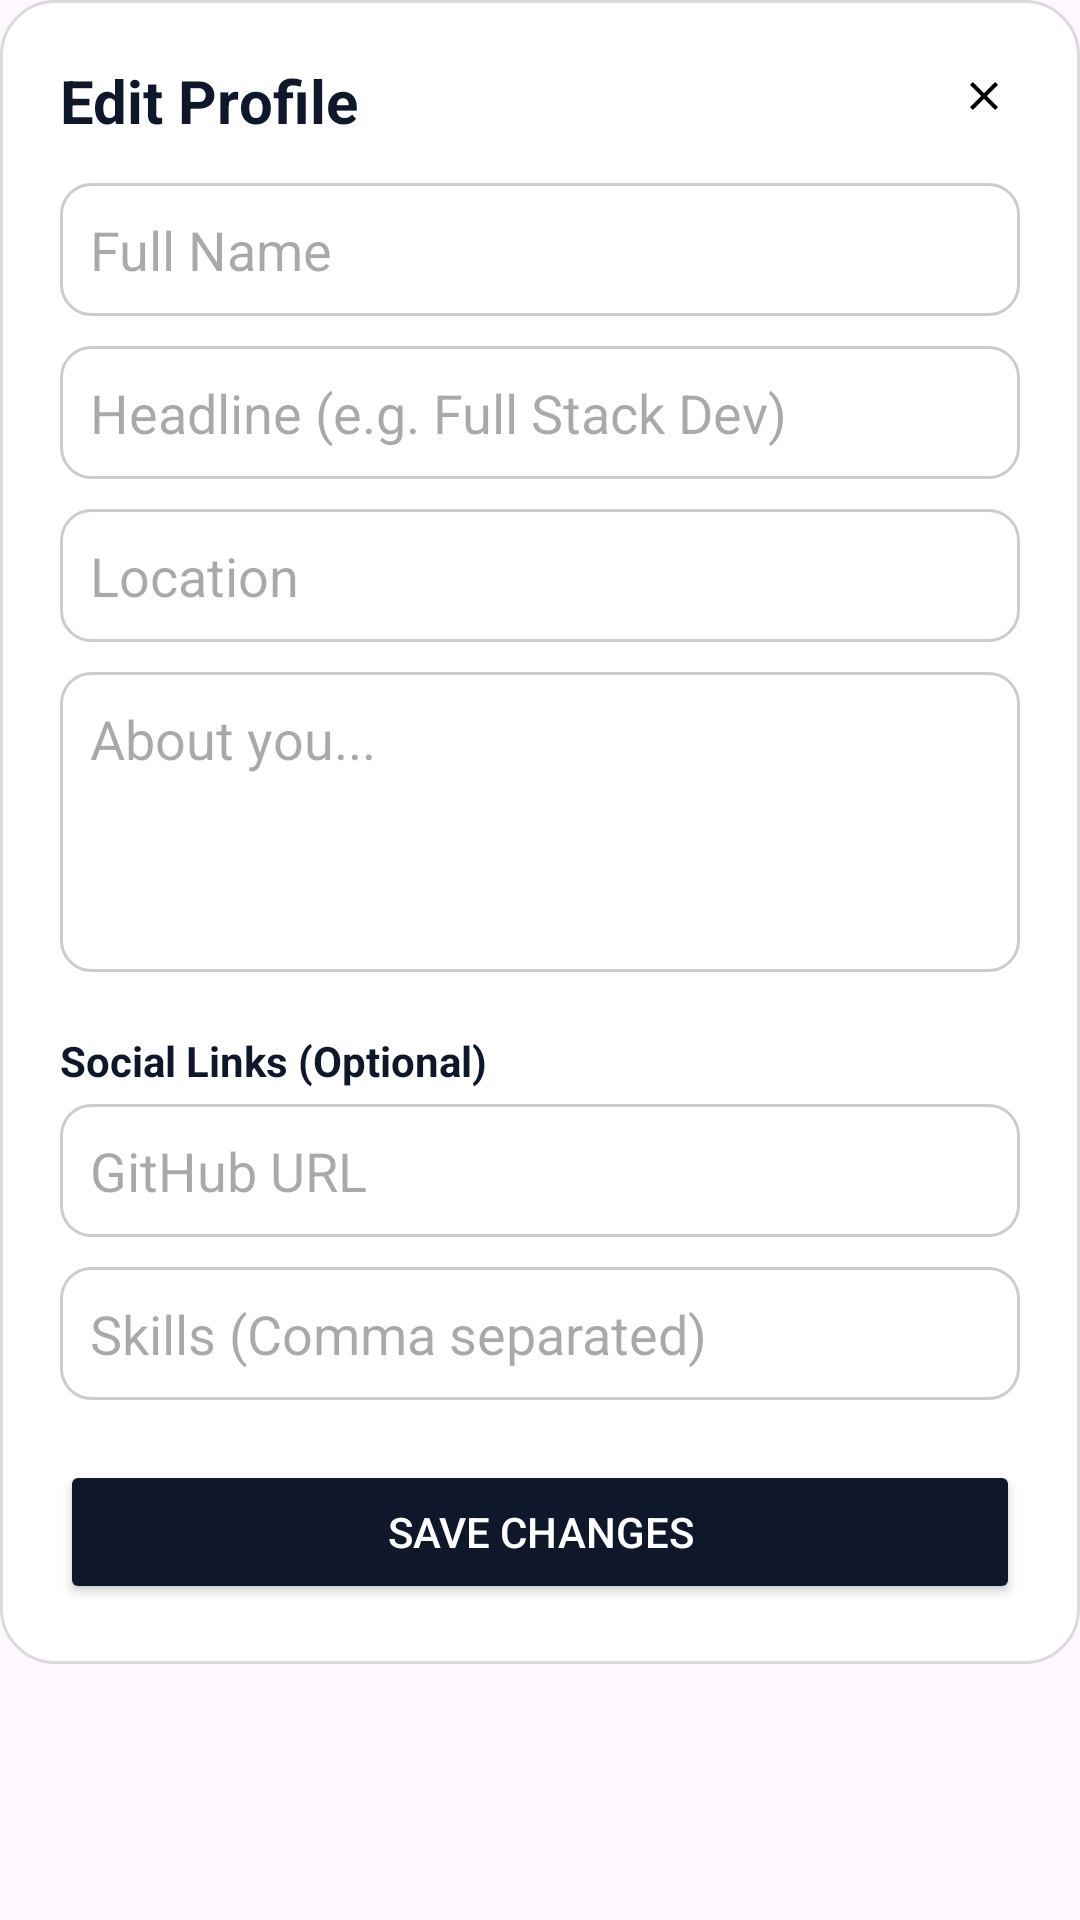

Layout XML and referenced resources for this Android screen:
<!-- AndroidManifest.xml: application theme Theme.RealTimeDataFirebase -->
<!-- res/layout/dialog_edit_profile.xml -->
<?xml version="1.0" encoding="utf-8"?>
<ScrollView xmlns:android="http://schemas.android.com/apk/res/android"
    android:layout_width="match_parent"
    android:layout_height="wrap_content">

    <LinearLayout
        android:layout_width="match_parent"
        android:layout_height="wrap_content"
        android:orientation="vertical"
        android:padding="20dp"
        android:background="@drawable/dialog_bg">

        <RelativeLayout
            android:layout_width="match_parent"
            android:layout_height="wrap_content"
            android:layout_marginBottom="10dp">

            <TextView
                android:layout_width="wrap_content"
                android:layout_height="wrap_content"
                android:text="Edit Profile"
                android:textSize="20sp"
                android:textStyle="bold"
                android:paddingBottom="4dp"
                android:textColor="@color/text"/>

            <ImageView
                android:id="@+id/btnClose"
                android:layout_width="24dp"
                android:layout_height="24dp"
                android:src="@drawable/ic_close"
                android:layout_alignParentRight="true"
                android:padding="4dp"/>
        </RelativeLayout>

        <EditText android:id="@+id/editName"
            android:textColor="@color/text"
            android:layout_width="match_parent"
            android:layout_height="wrap_content"
            android:hint="Full Name"
            android:background="@drawable/input_bg"
            android:padding="10dp"
            android:layout_marginBottom="10dp"/>

        <EditText android:id="@+id/editHeadline"
            android:layout_width="match_parent"
            android:textColor="@color/text"
            android:layout_height="wrap_content"
            android:hint="Headline (e.g. Full Stack Dev)"
            android:background="@drawable/input_bg"
            android:padding="10dp"
            android:layout_marginBottom="10dp"/>
        <EditText android:id="@+id/editLocation" android:layout_width="match_parent" android:textColor="@color/text"
            android:layout_height="wrap_content" android:hint="Location" android:background="@drawable/input_bg" android:padding="10dp" android:layout_marginBottom="10dp"/>

        <EditText android:id="@+id/editAbout" android:layout_width="match_parent" android:textColor="@color/text" android:layout_height="100dp" android:gravity="top" android:hint="About you..." android:background="@drawable/input_bg" android:padding="10dp" android:layout_marginBottom="10dp"/>

        <TextView android:layout_width="wrap_content" android:layout_height="wrap_content" android:textColor="@color/text" android:text="Social Links (Optional)" android:textStyle="bold" android:layout_marginTop="10dp"/>

        <EditText android:id="@+id/editGithub" android:layout_width="match_parent" android:textColor="@color/text" android:layout_height="wrap_content" android:hint="GitHub URL" android:background="@drawable/input_bg" android:padding="10dp" android:layout_marginTop="5dp"/>
        <EditText android:id="@+id/editSkills" android:layout_width="match_parent" android:textColor="@color/text" android:layout_height="wrap_content" android:hint="Skills (Comma separated)" android:background="@drawable/input_bg" android:padding="10dp" android:layout_marginTop="10dp"/>

        <Button android:id="@+id/btnSaveProfile" android:layout_width="match_parent" android:layout_height="wrap_content" android:text="Save Changes" android:backgroundTint="@color/text" android:textColor="@color/white" android:layout_marginTop="20dp"/>

    </LinearLayout>
</ScrollView>
<!-- resources referenced by this layout -->
<resources>
  <color name="text">#0f172a</color>// Dark Slate
  <color name="white">#FFFFFFFF</color>
  <!-- drawable dialog_bg (drawable) -->
  <?xml version="1.0" encoding="utf-8"?>
  <shape xmlns:android="http://schemas.android.com/apk/res/android"
      android:shape="rectangle">
  
      
      <solid android:color="@android:color/white" />
  
      
      <corners android:radius="18dp" />
  
      
      <stroke
          android:width="1dp"
          android:color="#22000000" />
  
      
      <padding
          android:left="20dp"
          android:top="20dp"
          android:right="20dp"
          android:bottom="20dp"/>
  </shape>
  <!-- drawable ic_close (drawable) -->
  <vector xmlns:android="http://schemas.android.com/apk/res/android"
      android:width="24dp"
      android:height="24dp"
      android:viewportWidth="24"
      android:viewportHeight="24">
      <path
          android:fillColor="#000"
          android:pathData="M19,6.41L17.59,5 12,10.59 6.41,5 5,6.41 10.59,12 5,17.59 6.41,19 12,13.41 17.59,19 19,17.59 13.41,12z"/>
  </vector>
  <!-- drawable input_bg (drawable) -->
  <?xml version="1.0" encoding="utf-8"?>
  <selector xmlns:android="http://schemas.android.com/apk/res/android">
  
      
      <item android:state_focused="true">
          <shape android:shape="rectangle">
              <solid android:color="@android:color/white" />
              <corners android:radius="10dp" />
              <stroke android:width="2dp" android:color="@color/primary" />
          </shape>
      </item>
  
      
      <item>
          <shape android:shape="rectangle">
              <solid android:color="@android:color/white" />
              <corners android:radius="10dp" />
              <stroke android:width="1dp" android:color="#33000000" />
          </shape>
      </item>
  
  </selector>
  <style name="Theme.RealTimeDataFirebase" parent="Base.Theme.RealTimeDataFirebase" />
  <color name="primary">#1a2b4b</color>// Dark Navy for buttons/headers
  <style name="Base.Theme.RealTimeDataFirebase" parent="Theme.Material3.DayNight.NoActionBar">
          
          
      </style>
</resources>
